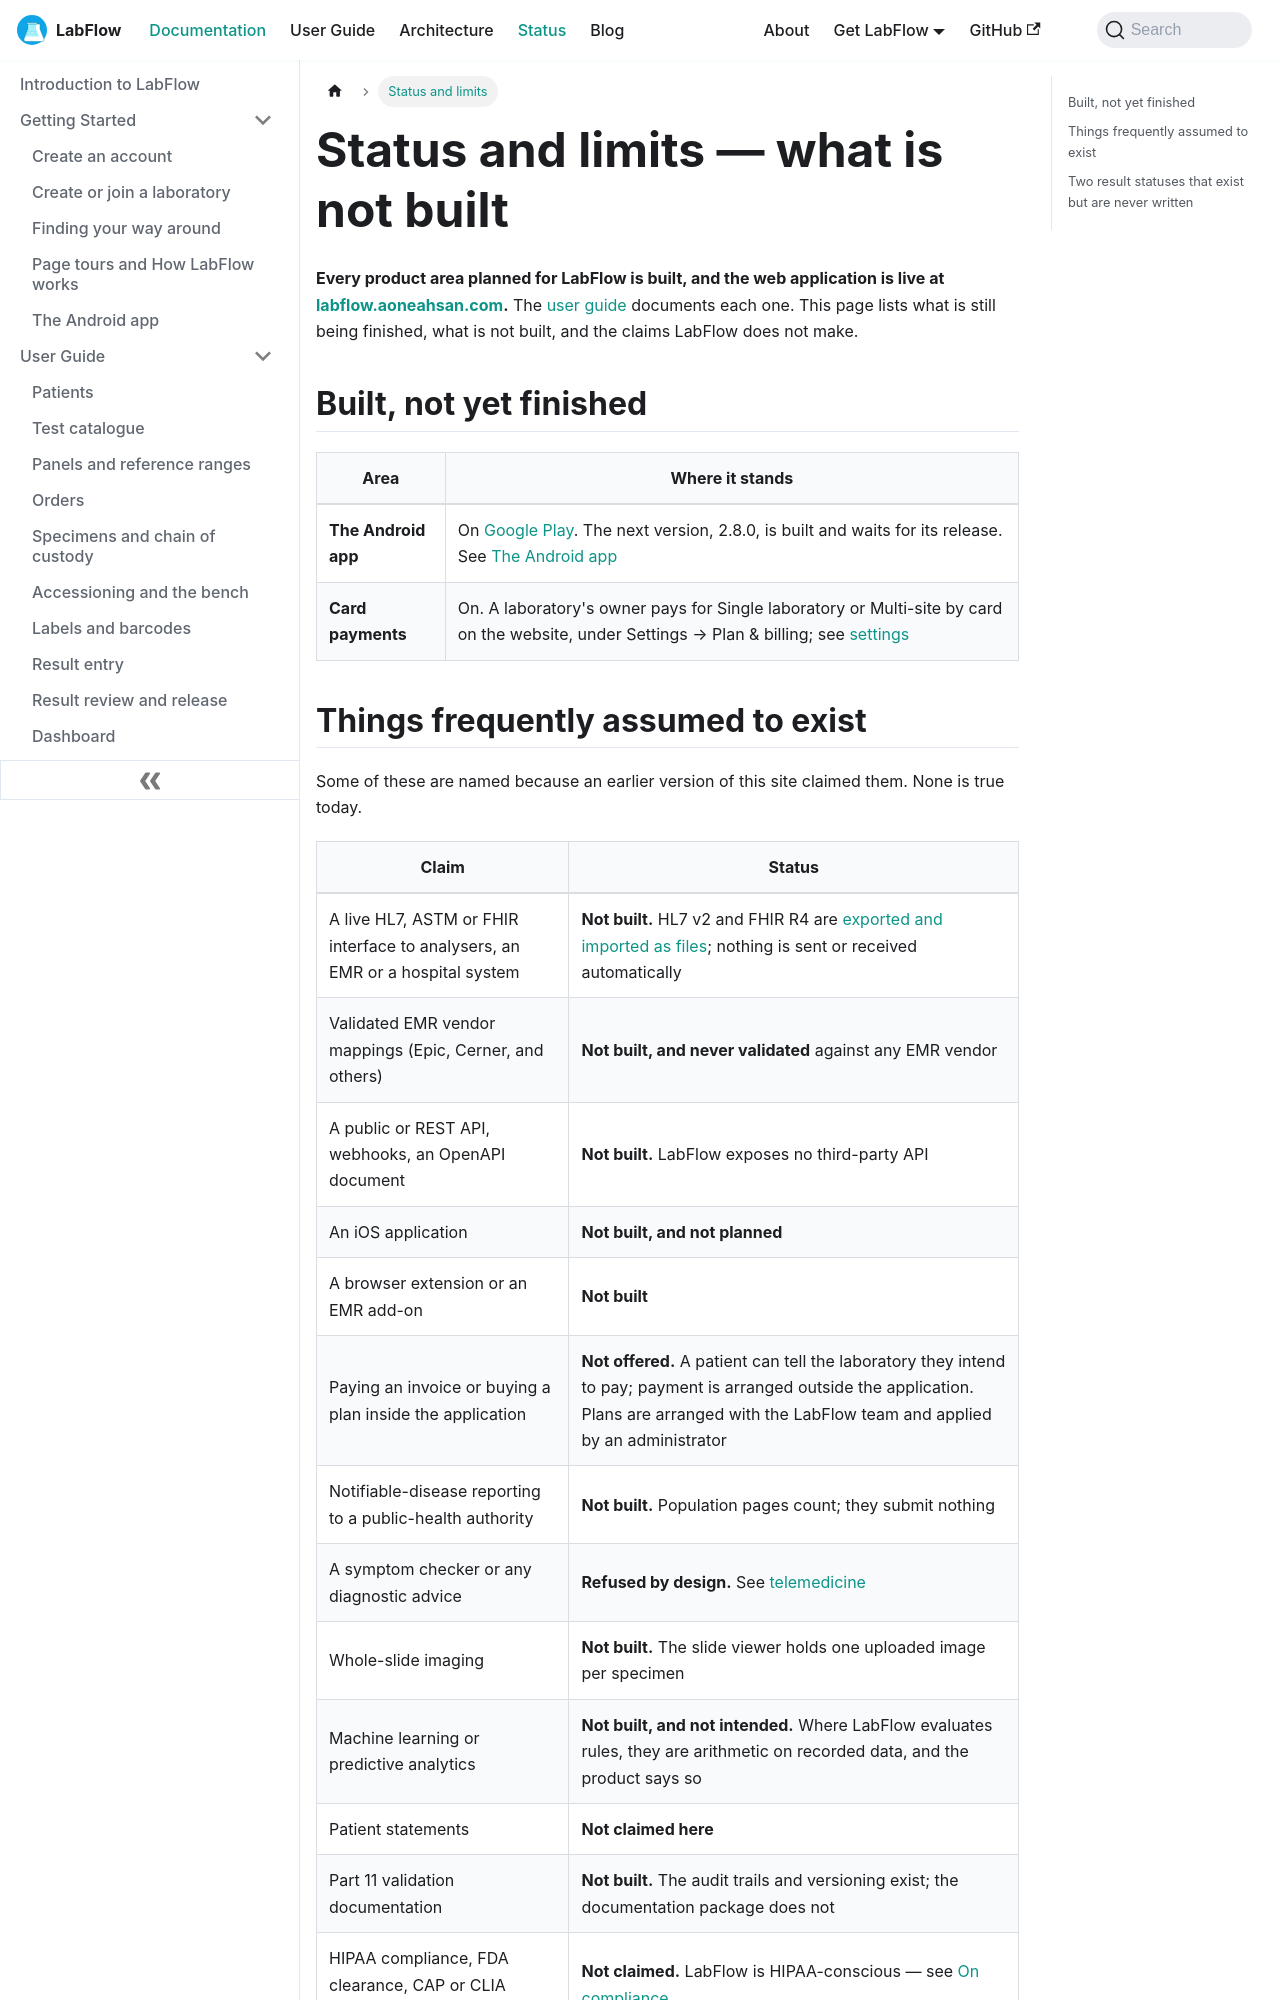

repository: aoneahsan/labflow-docs · page: docs/roadmap/index.html · generator: docusaurus

---
sidebar_position: 90
slug: /roadmap
sidebar_label: Status and limits
title: Status and limits — what is not built
description: Where LabFlow stands — every planned product area is built, the web application is live, the Android app is on Google Play and card payments are on. This page lists what is not built, and the claims LabFlow does not make.
keywords:
  - LabFlow status
  - LabFlow roadmap
  - LIMS limitations
  - not built
image: /img/labflow-social-card.png
---

# Status and limits — what is not built

**Every product area planned for LabFlow is built, and the web application is live at [labflow.aoneahsan.com](https://labflow.aoneahsan.com).** The [user guide](./user-guide/overview.md) documents each one. This page lists what is still being finished, what is not built, and the claims LabFlow does not make.

## Built, not yet finished

| Area | Where it stands |
|---|---|
| **The Android app** | On [Google Play](https://play.google.com/store/apps/details?id=com.aoneahsan.labflow). The next version, 2.8.0, is built and waits for its release. See [The Android app](./getting-started/android-app.md) |
| **Card payments** | On. A laboratory's owner pays for Single laboratory or Multi-site by card on the website, under Settings → Plan & billing; see [settings](./user-guide/settings.md) |
